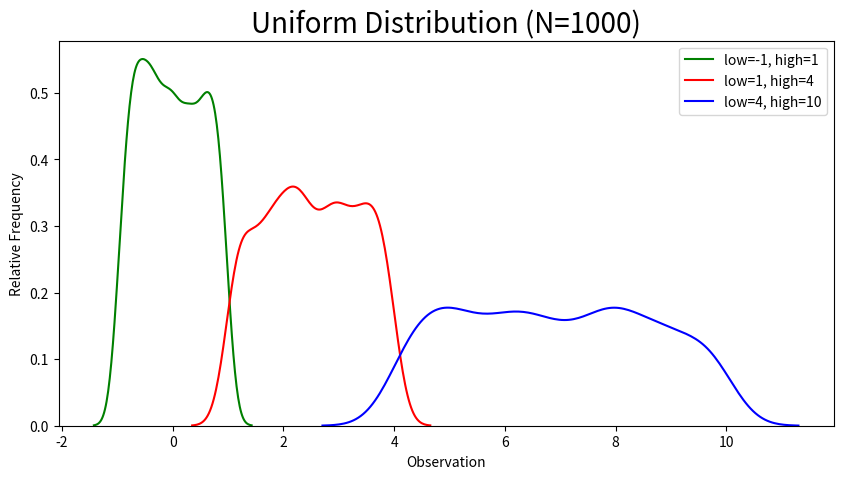
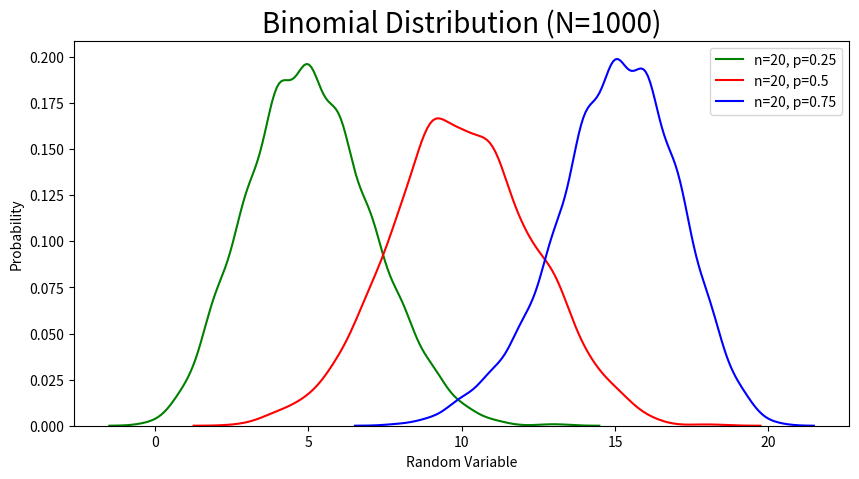
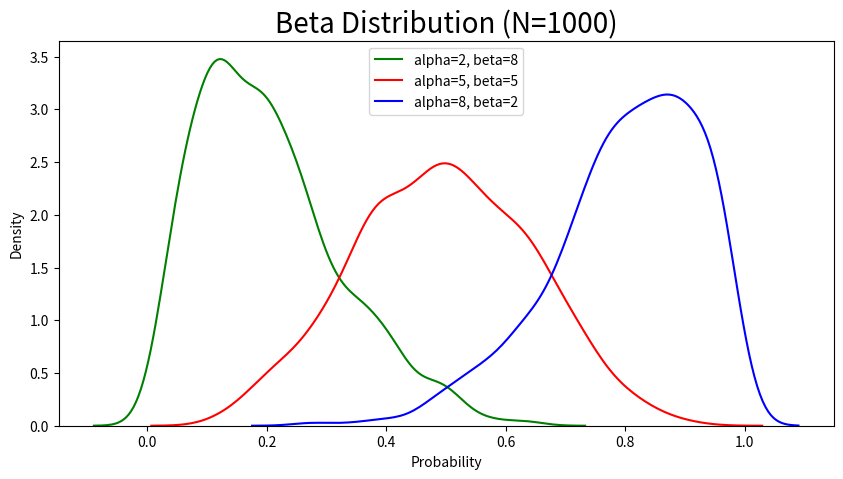
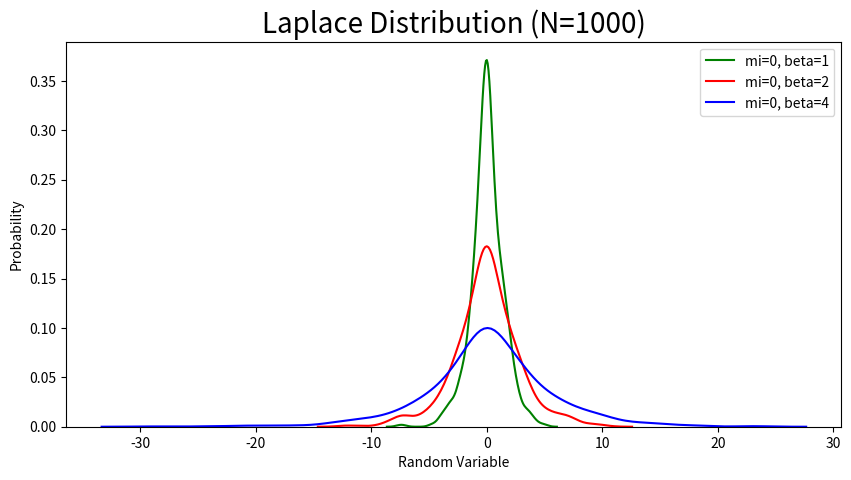
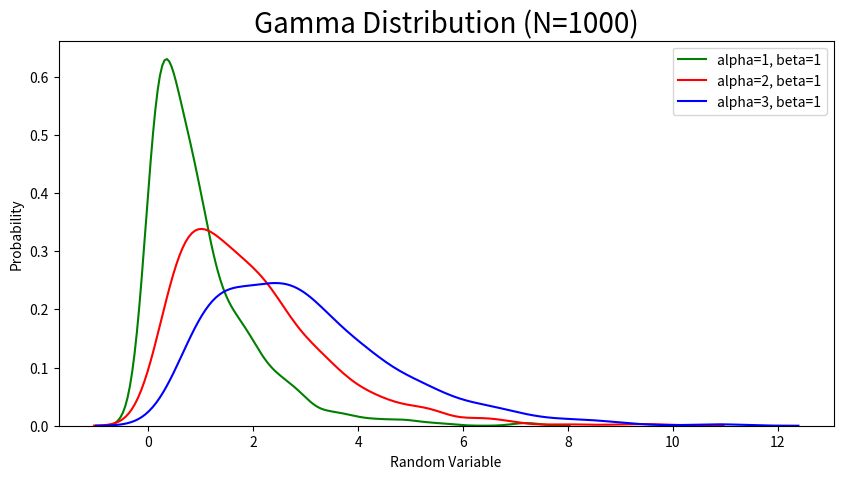
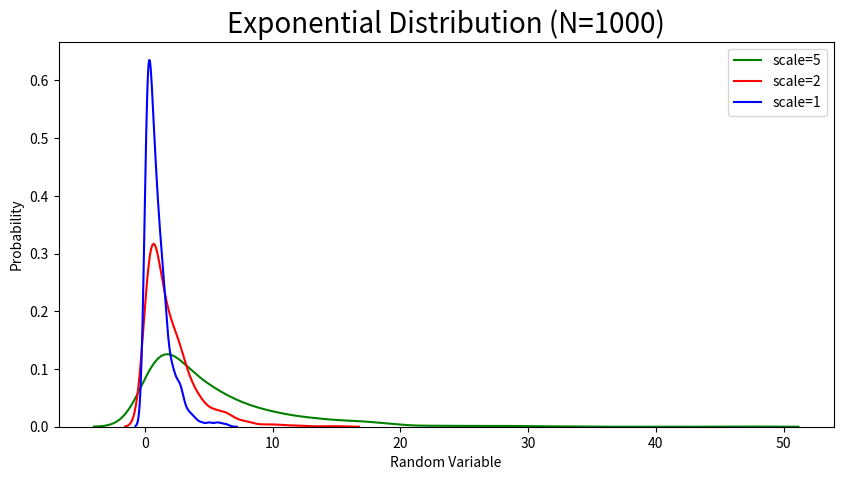
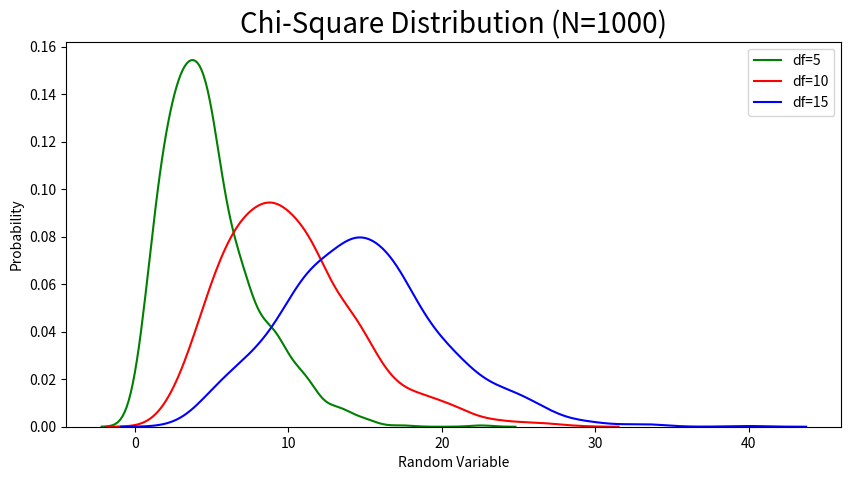
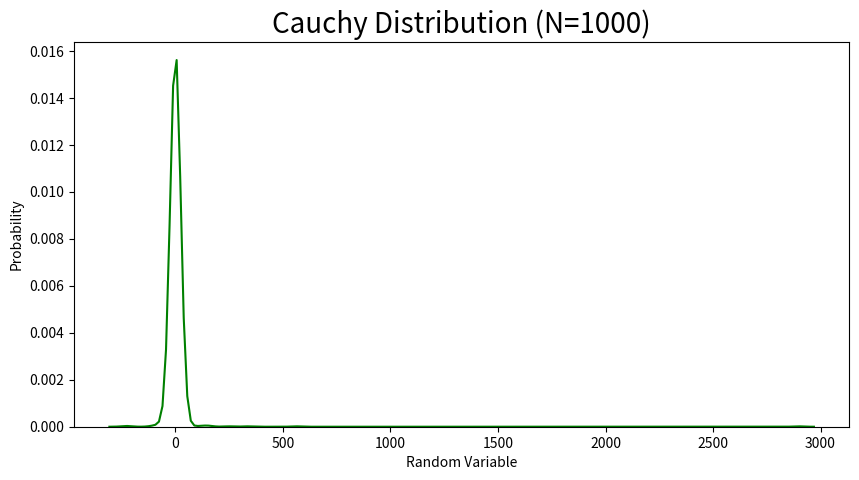
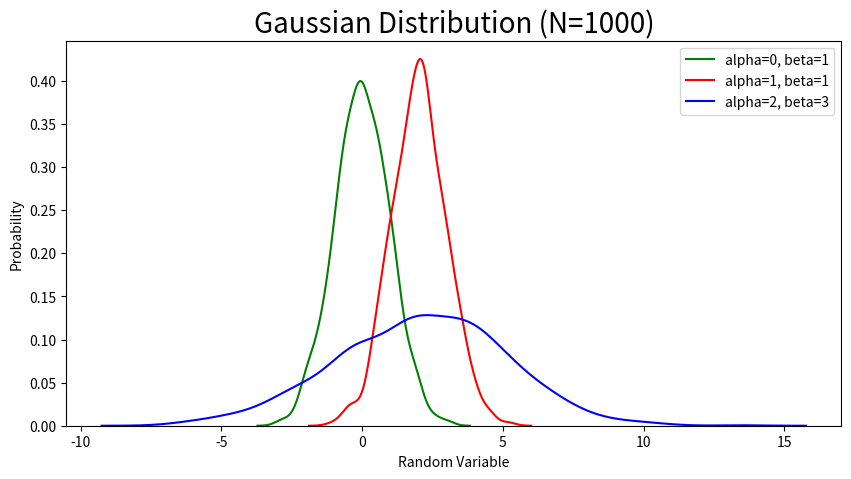

Reproduce these figures in Python, in order.
import numpy as np
import matplotlib.pyplot as plt
import seaborn as sns

plt.figure(figsize=(10, 5))

low, high = -1, 1
uniform = np.random.uniform(low, high, 1000)
sns.distplot(uniform, color='green', label='low=-1, high=1', hist=False)

low, high = 1, 4
uniform = np.random.uniform(low, high, 1000)
sns.distplot(uniform, color='red', label='low=1, high=4', hist=False)

low, high = 4, 10
uniform = np.random.uniform(low, high, 1000)
sns.distplot(uniform, color='blue', label='low=4, high=10', hist=False)

plt.title('Uniform Distribution (N=1000)', fontdict={'fontsize': 20})
plt.xlabel('Observation')
plt.ylabel('Relative Frequency')
plt.legend(loc='best')
plt.show()

plt.figure(figsize=(10, 5))

n, p = 20, 0.25
binomial = np.random.binomial(n, p, 1000)
sns.distplot(binomial, color='green', label='n=20, p=0.25', hist=False)

n, p = 20, 0.5
binomial = np.random.binomial(n, p, 1000)
sns.distplot(binomial, color='red', label='n=20, p=0.5', hist=False)

n, p = 20, 0.75
binomial = np.random.binomial(n, p, 1000)
sns.distplot(binomial, color='blue', label='n=20, p=0.75', hist=False)

plt.title('Binomial Distribution (N=1000)', fontdict={'fontsize': 20})
plt.xlabel('Random Variable')
plt.ylabel('Probability')
plt.legend(loc='best')
plt.show()

plt.figure(figsize=(10, 5))

alpha, beta = 2, 8
beta = np.random.beta(alpha, beta, 1000)
sns.distplot(beta, color='green', label='alpha=2, beta=8', hist=False)

alpha, beta = 5, 5
beta = np.random.beta(alpha, beta, 1000)
sns.distplot(beta, color='red', label='alpha=5, beta=5', hist=False)

alpha, beta = 8, 2
beta = np.random.beta(alpha, beta, 1000)
sns.distplot(beta, color='blue', label='alpha=8, beta=2', hist=False)

plt.title('Beta Distribution (N=1000)', fontdict={'fontsize': 20})
plt.xlabel('Probability')
plt.ylabel('Density')
plt.legend(loc='best')
plt.show()

plt.figure(figsize=(10, 5))

loc, scale = 0, 1
laplace = np.random.laplace(loc, scale, 1000)
sns.distplot(laplace, color='green', label='mi=0, beta=1', hist=False)

loc, scale = 0, 2
laplace = np.random.laplace(loc, scale, 1000)
sns.distplot(laplace, color='red', label='mi=0, beta=2', hist=False)

loc, scale = 0, 4
laplace = np.random.laplace(loc, scale, 1000)
sns.distplot(laplace, color='blue', label='mi=0, beta=4', hist=False)

plt.title('Laplace Distribution (N=1000)', fontdict={'fontsize': 20})
plt.xlabel('Random Variable')
plt.ylabel('Probability')
plt.legend(loc='best')
plt.show()

plt.figure(figsize=(10, 5))

alpha, beta = 1, 1
gamma = np.random.gamma(alpha, beta, 1000)
sns.distplot(gamma, color='green', label='alpha=1, beta=1', hist=False)

alpha, beta = 2, 1
gamma = np.random.gamma(alpha, beta, 1000)
sns.distplot(gamma, color='red', label='alpha=2, beta=1', hist=False)

alpha, beta = 3, 1
gamma = np.random.gamma(alpha, beta, 1000)
sns.distplot(gamma, color='blue', label='alpha=3, beta=1', hist=False)

plt.title('Gamma Distribution (N=1000)', fontdict={'fontsize': 20})
plt.xlabel('Random Variable')
plt.ylabel('Probability')
plt.legend(loc='best')
plt.show()

plt.figure(figsize=(10, 5))

scale = 5
exponential = np.random.exponential(scale, 1000)
sns.distplot(exponential, color='green', label='scale=5', hist=False)

scale = 2
exponential = np.random.exponential(scale, 1000)
sns.distplot(exponential, color='red', label='scale=2', hist=False)

scale = 1
exponential = np.random.exponential(scale, 1000)
sns.distplot(exponential, color='blue', label='scale=1', hist=False)

plt.title('Exponential Distribution (N=1000)', fontdict={'fontsize': 20})
plt.xlabel('Random Variable')
plt.ylabel('Probability')
plt.legend(loc='best')
plt.show()

plt.figure(figsize=(10, 5))

df = 5
quiquadrado = np.random.chisquare(df, 1000)
sns.distplot(quiquadrado, color='green', label='df=5', hist=False)

df = 10
quiquadrado = np.random.chisquare(df, 1000)
sns.distplot(quiquadrado, color='red', label='df=10', hist=False)

df = 15
quiquadrado = np.random.chisquare(df, 1000)
sns.distplot(quiquadrado, color='blue', label='df=15', hist=False)

plt.title('Chi-Square Distribution (N=1000)', fontdict={'fontsize': 20})
plt.xlabel('Random Variable')
plt.ylabel('Probability')
plt.legend(loc='best')
plt.show()

plt.figure(figsize=(10, 5))

df = 1000
cauchy = np.random.standard_cauchy(df)
sns.distplot(cauchy, color='green', hist=False)


plt.title('Cauchy Distribution (N=1000)', fontdict={'fontsize': 20})
plt.xlabel('Random Variable')
plt.ylabel('Probability')
plt.show()

plt.figure(figsize=(10, 5))

alpha, beta = 0, 1
gaussian = np.random.normal(alpha, beta, 1000)
sns.distplot(gaussian, color='green', label='alpha=0, beta=1', hist=False)

alpha, beta = 2, 1
gaussian = np.random.normal(alpha, beta, 1000)
sns.distplot(gaussian, color='red', label='alpha=1, beta=1', hist=False)

alpha, beta = 2, 3
gaussian = np.random.normal(alpha, beta, 1000)
sns.distplot(gaussian, color='blue', label='alpha=2, beta=3', hist=False)

plt.title('Gaussian Distribution (N=1000)', fontdict={'fontsize': 20})
plt.xlabel('Random Variable')
plt.ylabel('Probability')
plt.legend(loc='best')
plt.show()